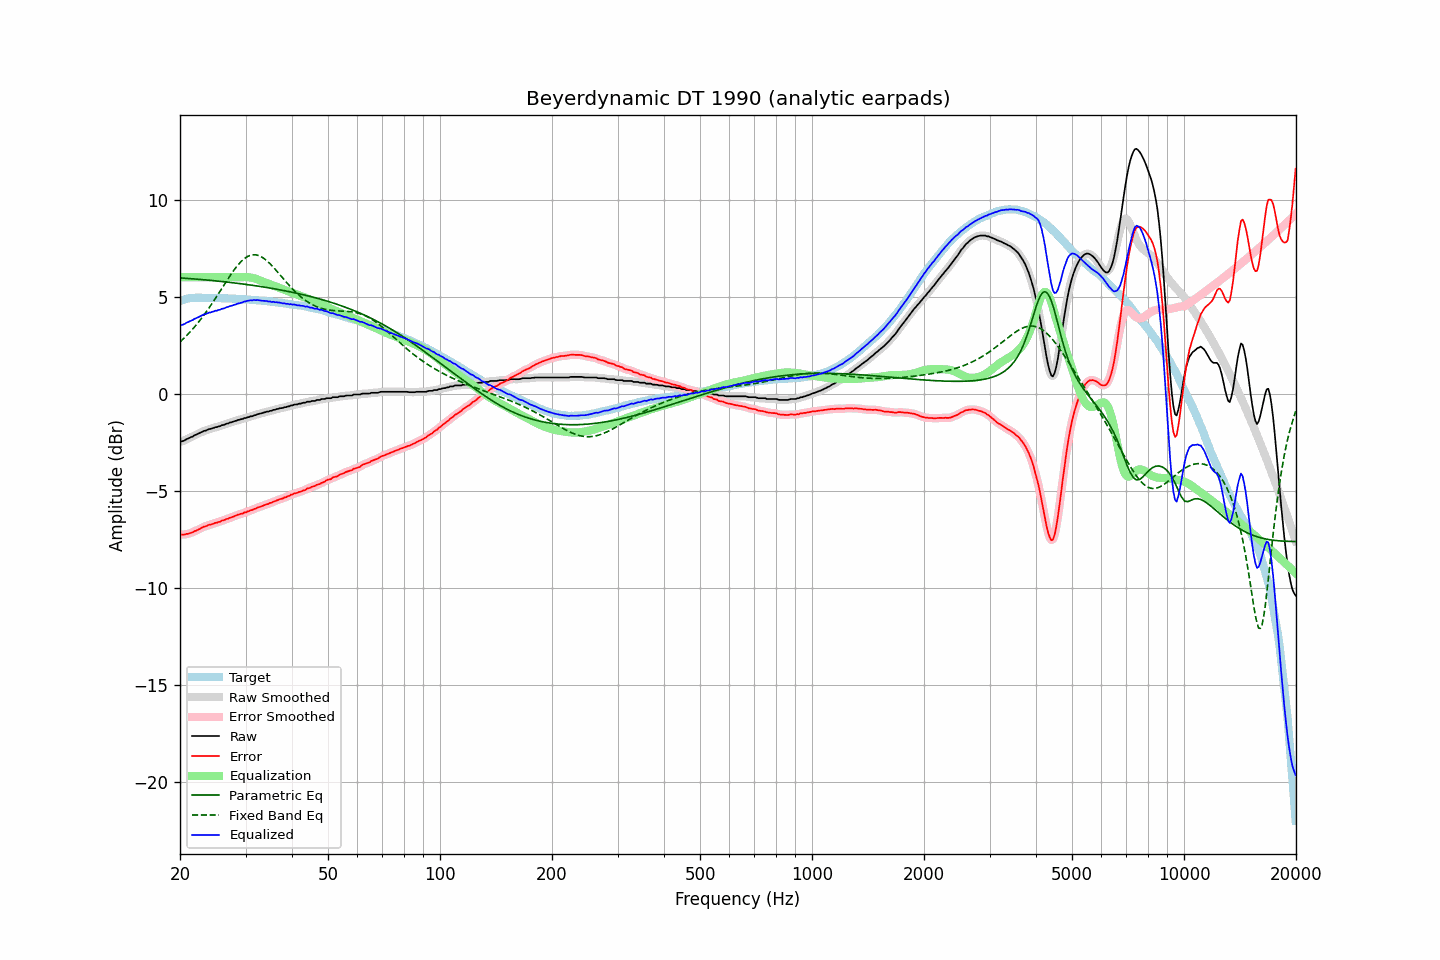

The file beside this chart, header and first rows:
frequency, raw, error, smoothed, error_smoothed, equalization, parametric_eq, fixed_band_eq, equalized_raw, equalized_smoothed, target
20.00, -2.47, -7.25, -2.48, -7.25, 6.00, 5.97, 2.66, 3.53, 3.52, 4.77
20.20, -2.46, -7.27, -2.46, -7.26, 6.00, 5.96, 2.74, 3.54, 3.54, 4.80
20.40, -2.43, -7.27, -2.43, -7.26, 6.00, 5.95, 2.82, 3.57, 3.57, 4.83
20.61, -2.41, -7.25, -2.40, -7.25, 6.00, 5.95, 2.90, 3.59, 3.60, 4.85
20.81, -2.34, -7.22, -2.36, -7.24, 6.00, 5.94, 2.98, 3.66, 3.64, 4.88
21.02, -2.31, -7.22, -2.31, -7.21, 6.00, 5.94, 3.07, 3.69, 3.69, 4.91
21.23, -2.27, -7.19, -2.27, -7.20, 6.00, 5.93, 3.15, 3.73, 3.73, 4.92
21.44, -2.23, -7.16, -2.24, -7.17, 6.00, 5.92, 3.25, 3.77, 3.76, 4.93
21.66, -2.21, -7.14, -2.19, -7.13, 6.00, 5.92, 3.34, 3.79, 3.81, 4.94
21.87, -2.14, -7.08, -2.15, -7.09, 6.00, 5.91, 3.43, 3.86, 3.85, 4.94
22.09, -2.11, -7.06, -2.11, -7.06, 6.00, 5.90, 3.53, 3.89, 3.89, 4.95
22.31, -2.07, -7.02, -2.07, -7.02, 6.00, 5.90, 3.63, 3.93, 3.93, 4.95
22.54, -2.04, -6.98, -2.04, -6.98, 6.00, 5.89, 3.74, 3.96, 3.96, 4.94
22.76, -1.99, -6.94, -1.99, -6.93, 6.00, 5.88, 3.84, 4.01, 4.01, 4.94
22.99, -1.95, -6.89, -1.96, -6.89, 6.00, 5.87, 3.95, 4.05, 4.04, 4.93
23.22, -1.91, -6.85, -1.92, -6.86, 6.00, 5.87, 4.06, 4.09, 4.08, 4.93
23.45, -1.90, -6.84, -1.89, -6.82, 6.00, 5.86, 4.18, 4.10, 4.11, 4.93
23.69, -1.87, -6.80, -1.86, -6.80, 6.00, 5.85, 4.29, 4.13, 4.14, 4.93
23.92, -1.82, -6.76, -1.84, -6.77, 6.00, 5.84, 4.41, 4.18, 4.16, 4.93
24.16, -1.81, -6.75, -1.81, -6.74, 6.00, 5.84, 4.53, 4.19, 4.19, 4.94
24.40, -1.78, -6.72, -1.78, -6.72, 6.00, 5.83, 4.65, 4.22, 4.22, 4.94
24.65, -1.76, -6.69, -1.76, -6.69, 6.00, 5.82, 4.78, 4.24, 4.24, 4.93
24.89, -1.72, -6.65, -1.73, -6.66, 6.00, 5.81, 4.91, 4.28, 4.27, 4.93
25.14, -1.72, -6.65, -1.72, -6.64, 6.00, 5.80, 5.03, 4.28, 4.28, 4.93
25.39, -1.68, -6.61, -1.69, -6.61, 6.00, 5.80, 5.16, 4.32, 4.31, 4.93
25.65, -1.67, -6.60, -1.67, -6.59, 6.00, 5.79, 5.29, 4.33, 4.33, 4.92
25.91, -1.63, -6.54, -1.64, -6.55, 6.00, 5.78, 5.42, 4.37, 4.36, 4.91
26.16, -1.61, -6.53, -1.61, -6.52, 6.00, 5.77, 5.55, 4.39, 4.39, 4.91
26.43, -1.59, -6.50, -1.58, -6.49, 6.00, 5.76, 5.68, 4.41, 4.42, 4.91
26.69, -1.54, -6.45, -1.55, -6.46, 6.00, 5.75, 5.81, 4.46, 4.45, 4.91
26.96, -1.53, -6.44, -1.52, -6.43, 6.00, 5.74, 5.94, 4.47, 4.48, 4.91
27.23, -1.49, -6.39, -1.50, -6.40, 6.00, 5.73, 6.06, 4.51, 4.50, 4.91
27.50, -1.47, -6.38, -1.47, -6.37, 6.00, 5.72, 6.18, 4.53, 4.53, 4.91
27.77, -1.44, -6.34, -1.44, -6.34, 6.00, 5.71, 6.30, 4.56, 4.56, 4.89
28.05, -1.41, -6.31, -1.42, -6.31, 6.00, 5.70, 6.41, 4.59, 4.58, 4.89
28.33, -1.39, -6.28, -1.39, -6.27, 6.00, 5.69, 6.52, 4.61, 4.61, 4.88
28.62, -1.36, -6.24, -1.36, -6.24, 6.00, 5.68, 6.62, 4.64, 4.64, 4.88
28.90, -1.34, -6.22, -1.34, -6.22, 6.00, 5.67, 6.72, 4.66, 4.66, 4.88
29.19, -1.31, -6.18, -1.32, -6.19, 6.00, 5.66, 6.81, 4.69, 4.69, 4.87
29.48, -1.30, -6.18, -1.30, -6.16, 6.00, 5.65, 6.88, 4.70, 4.71, 4.87
29.78, -1.26, -6.12, -1.27, -6.13, 6.01, 5.64, 6.96, 4.75, 4.74, 4.86
30.08, -1.25, -6.12, -1.25, -6.11, 6.01, 5.63, 7.01, 4.75, 4.76, 4.86
30.38, -1.22, -6.06, -1.22, -6.07, 6.00, 5.62, 7.07, 4.79, 4.79, 4.85
30.68, -1.20, -6.05, -1.20, -6.05, 6.00, 5.61, 7.10, 4.79, 4.79, 4.85
30.99, -1.17, -6.00, -1.17, -6.01, 5.98, 5.59, 7.13, 4.82, 4.81, 4.84
31.30, -1.16, -6.00, -1.15, -5.99, 5.97, 5.58, 7.15, 4.80, 4.81, 4.83
31.61, -1.11, -5.95, -1.12, -5.95, 5.95, 5.57, 7.16, 4.83, 4.82, 4.83
31.93, -1.10, -5.92, -1.10, -5.92, 5.92, 5.56, 7.15, 4.81, 4.82, 4.82
32.24, -1.06, -5.87, -1.07, -5.88, 5.89, 5.55, 7.14, 4.83, 4.82, 4.81
32.57, -1.04, -5.85, -1.05, -5.85, 5.86, 5.53, 7.11, 4.81, 4.81, 4.80
32.89, -1.02, -5.83, -1.02, -5.82, 5.82, 5.52, 7.08, 4.80, 4.80, 4.80
33.22, -1.00, -5.79, -1.00, -5.79, 5.79, 5.51, 7.03, 4.79, 4.79, 4.79
33.55, -0.97, -5.76, -0.98, -5.76, 5.76, 5.50, 6.98, 4.79, 4.78, 4.79
33.89, -0.95, -5.73, -0.95, -5.73, 5.73, 5.48, 6.92, 4.78, 4.78, 4.77
34.23, -0.92, -5.69, -0.93, -5.70, 5.70, 5.47, 6.85, 4.78, 4.77, 4.77
34.57, -0.92, -5.68, -0.92, -5.67, 5.67, 5.45, 6.77, 4.74, 4.75, 4.76
34.92, -0.89, -5.63, -0.89, -5.64, 5.64, 5.44, 6.69, 4.75, 4.74, 4.74
35.27, -0.88, -5.62, -0.87, -5.61, 5.61, 5.43, 6.61, 4.72, 4.73, 4.74
35.62, -0.83, -5.56, -0.85, -5.57, 5.57, 5.41, 6.52, 4.74, 4.73, 4.73
35.97, -0.83, -5.55, -0.83, -5.54, 5.54, 5.40, 6.43, 4.71, 4.72, 4.71
... 635 more rows
